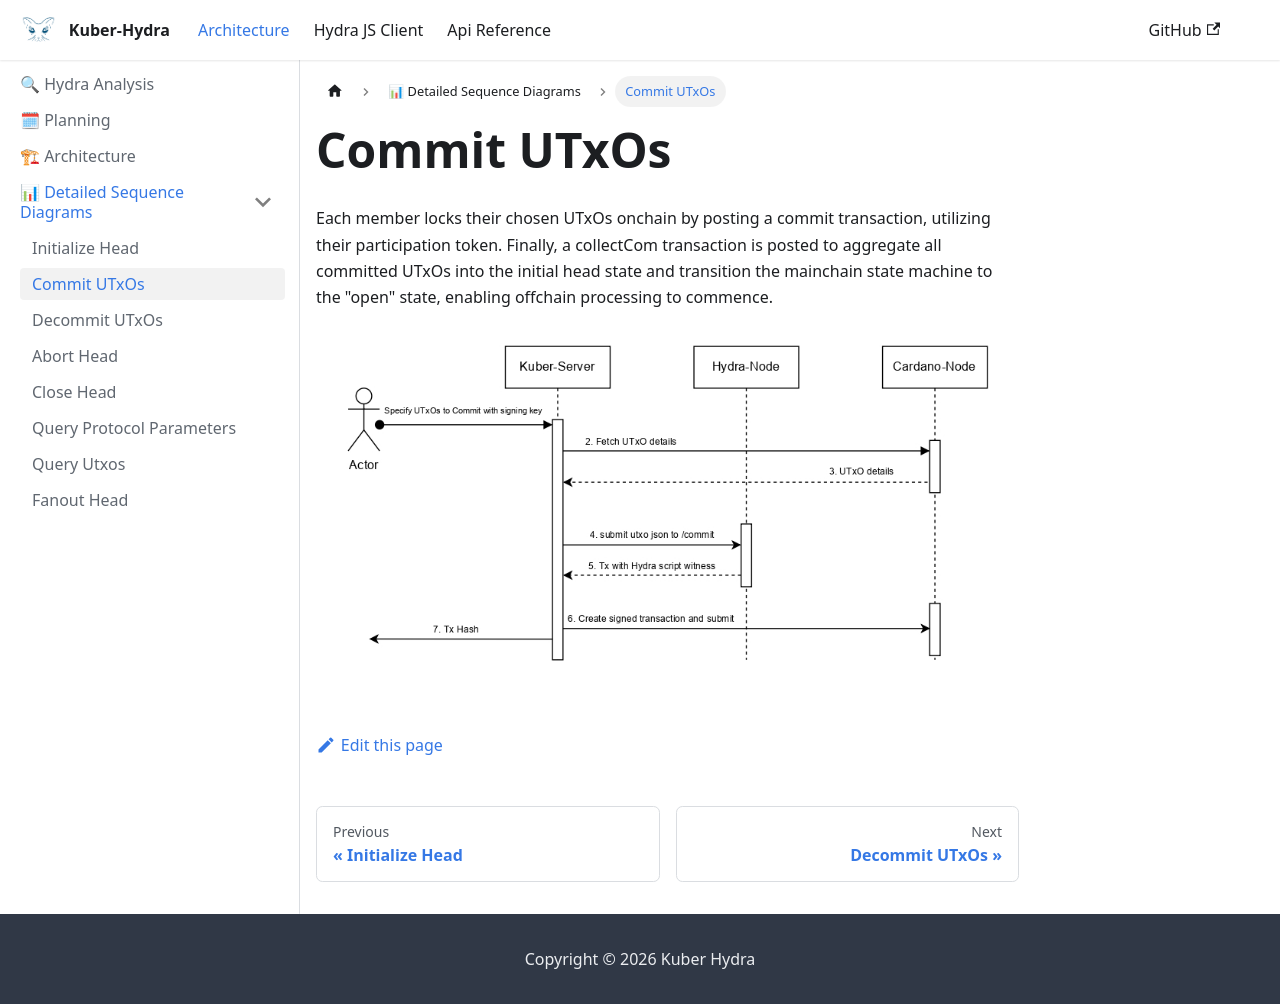

repository: dQuadrant/kuber · page: hydra_docusaurus/docs/sequenceDiagrams/commit_utxos/index.html · generator: docusaurus

---
title: Commit UTxOs
---

Each member locks their chosen UTxOs onchain by posting a commit transaction, utilizing their participation token. Finally, a collectCom transaction is posted to aggregate all committed UTxOs into the initial head state and transition the mainchain state machine to the "open" state, enabling offchain processing to commence.

![Commit UTxOs](../../static/img/commit.jpg)
